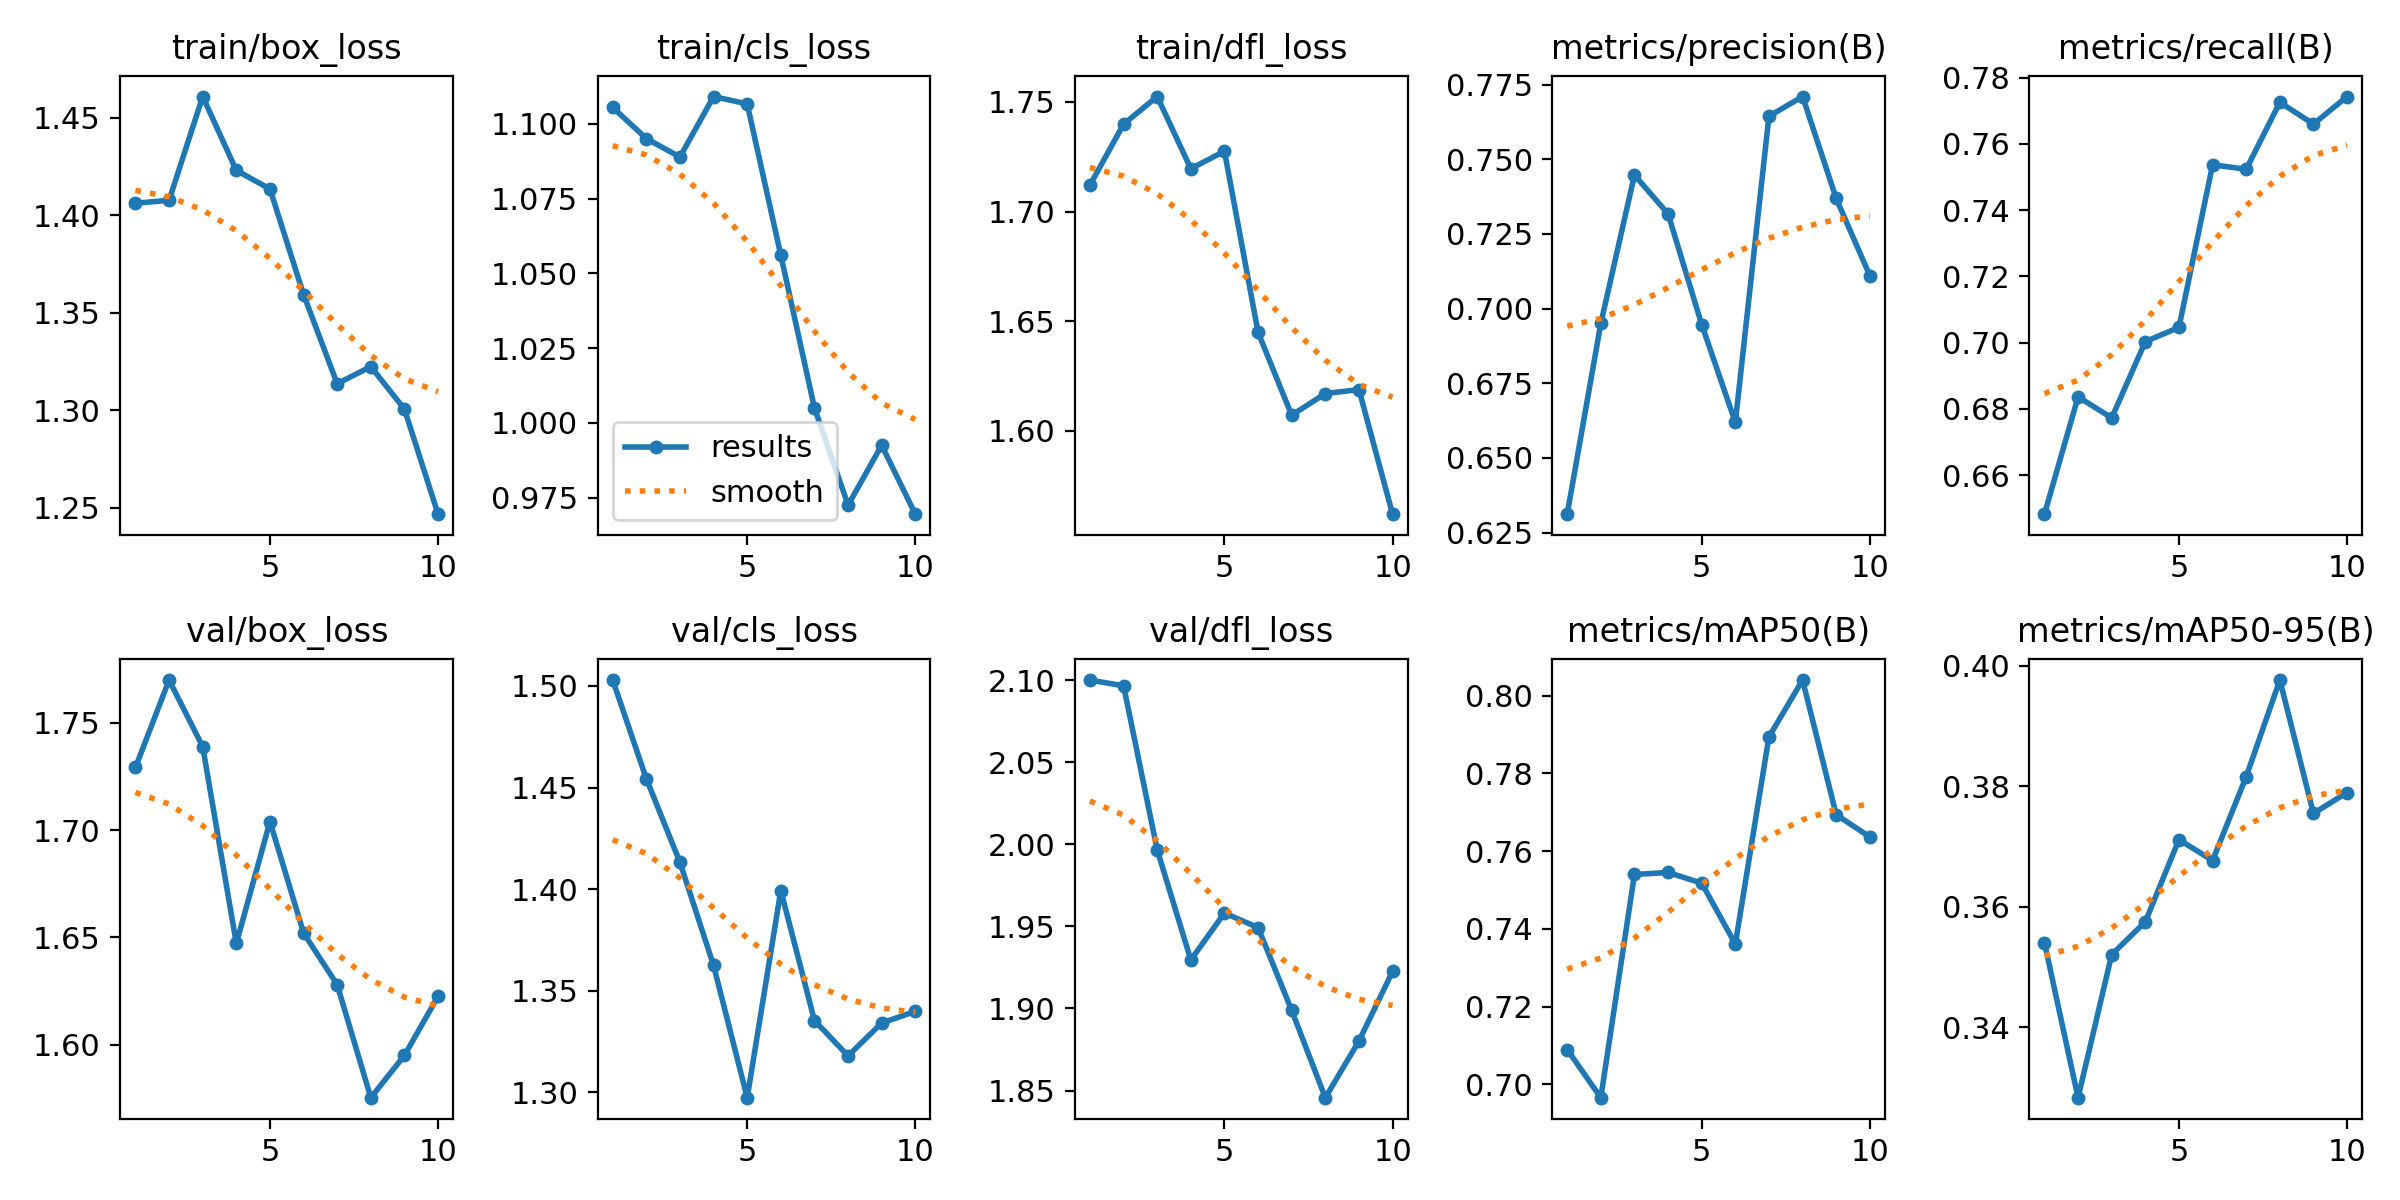

The data file committed next to this chart (first rows):
epoch, time, train/box_loss, train/cls_loss, train/dfl_loss, metrics/precision(B), metrics/recall(B), metrics/mAP50(B), metrics/mAP50-95(B), val/box_loss, val/cls_loss, val/dfl_loss, lr/pg0, lr/pg1, lr/pg2
1, 42.79, 1.406, 1.105, 1.712, 0.6312, 0.6482, 0.7089, 0.354, 1.729, 1.503, 2.1, 0.06749, 0.0003284, 0.0003284
2, 57.79, 1.408, 1.095, 1.74, 0.695, 0.6836, 0.6966, 0.3283, 1.77, 1.454, 2.097, 0.03443, 0.0005962, 0.0005962
3, 72.56, 1.461, 1.089, 1.752, 0.7447, 0.6773, 0.754, 0.3521, 1.739, 1.413, 1.997, 0.001296, 0.000798, 0.000798
4, 87.49, 1.423, 1.109, 1.72, 0.7317, 0.7003, 0.7545, 0.3575, 1.647, 1.362, 1.93, 0.000703, 0.000703, 0.000703
5, 103.9, 1.414, 1.107, 1.728, 0.6947, 0.7046, 0.7518, 0.3712, 1.704, 1.297, 1.958, 0.000604, 0.000604, 0.000604
6, 124.9, 1.359, 1.056, 1.645, 0.6619, 0.7537, 0.7361, 0.3677, 1.652, 1.399, 1.949, 0.000505, 0.000505, 0.000505
7, 142.6, 1.314, 1.005, 1.607, 0.7644, 0.7524, 0.7894, 0.3816, 1.628, 1.335, 1.899, 0.000406, 0.000406, 0.000406
8, 157.6, 1.322, 0.9725, 1.617, 0.771, 0.7726, 0.804, 0.3976, 1.575, 1.318, 1.846, 0.000307, 0.000307, 0.000307
9, 172.3, 1.301, 0.9925, 1.619, 0.7369, 0.766, 0.7694, 0.3755, 1.595, 1.334, 1.88, 0.000208, 0.000208, 0.000208
10, 186.9, 1.247, 0.9695, 1.562, 0.711, 0.7743, 0.7636, 0.379, 1.623, 1.34, 1.923, 0.000109, 0.000109, 0.000109
